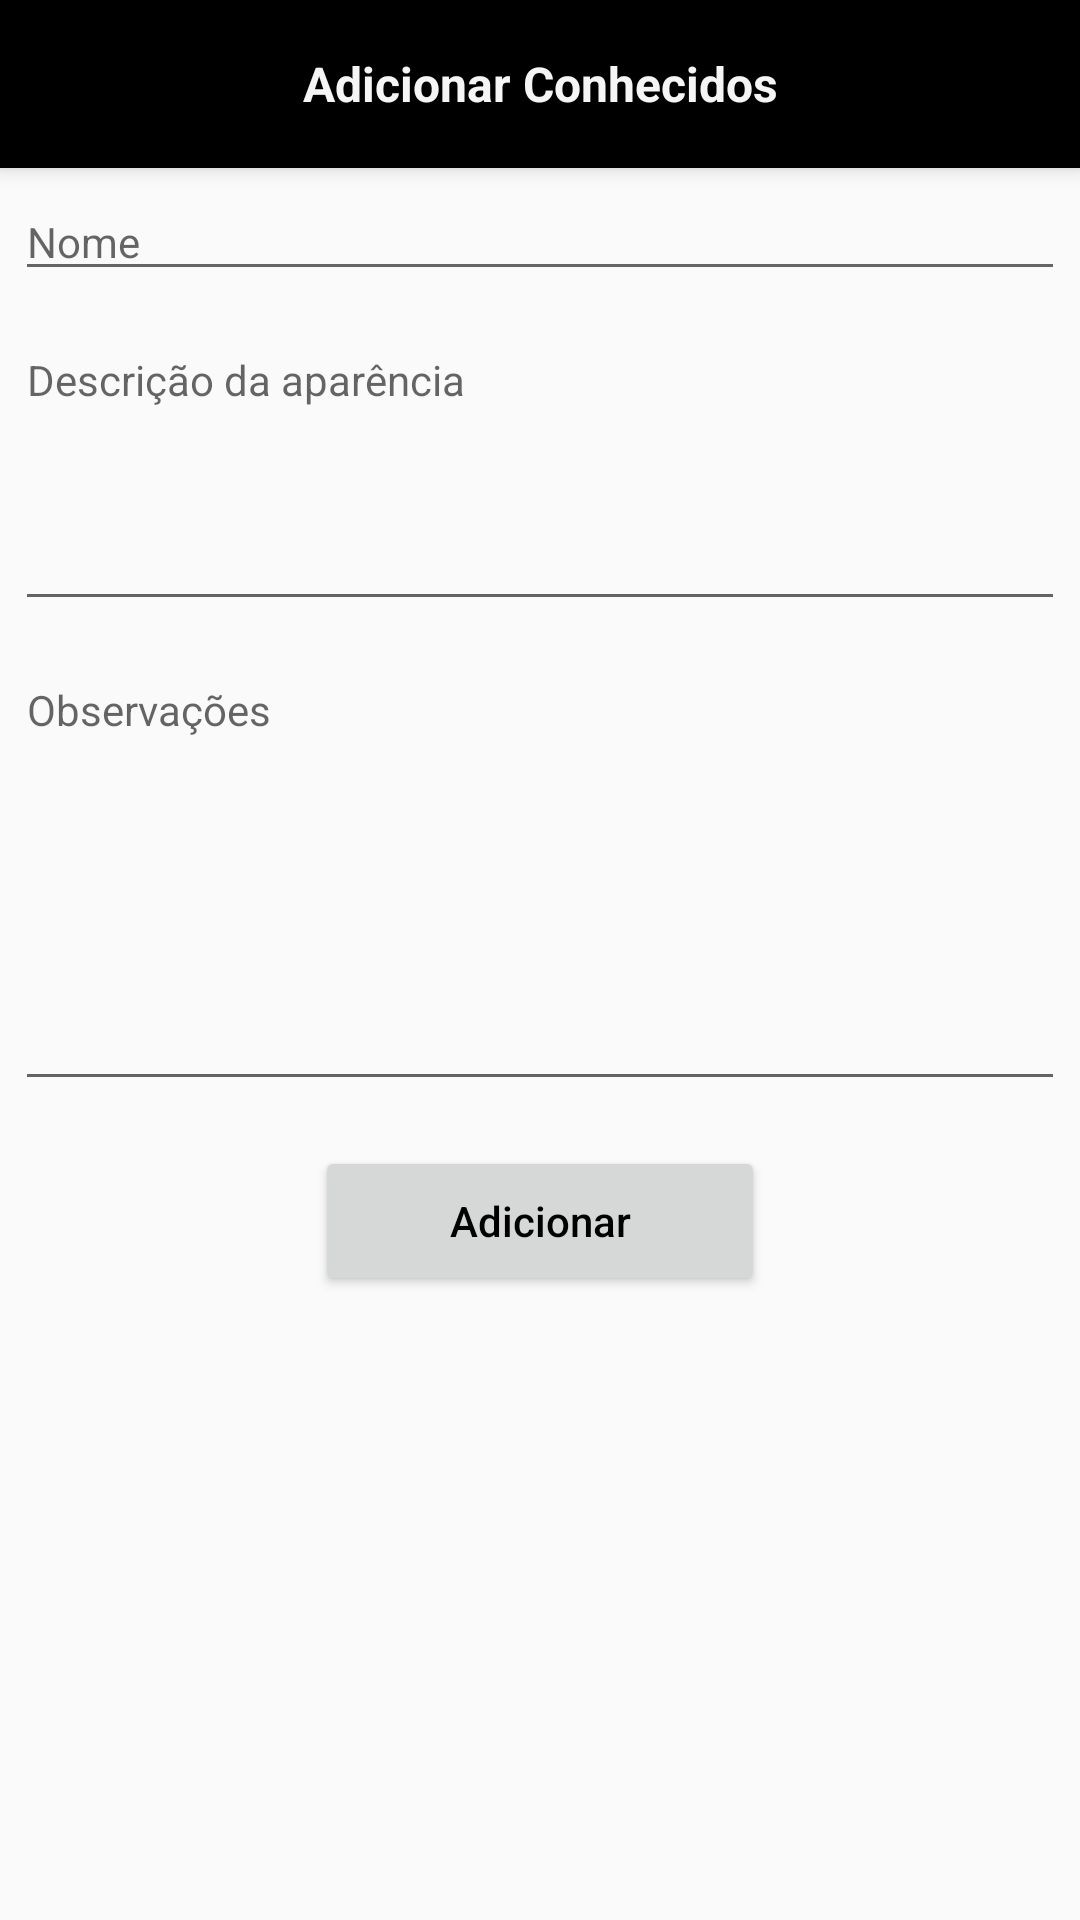

Layout XML and referenced resources for this Android screen:
<!-- AndroidManifest.xml: application theme AppTheme -->
<!-- res/layout/boundary_add_friends.xml -->
<?xml version="1.0" encoding="utf-8"?>
<LinearLayout xmlns:android="http://schemas.android.com/apk/res/android"
    xmlns:app="http://schemas.android.com/apk/res-auto"
    xmlns:tools="http://schemas.android.com/tools"
    android:layout_width="match_parent"
    android:layout_height="match_parent"
    android:orientation="vertical"
    tools:context="com.example.felipe.rpgapp.Boundary.Boundary.AddFriendsBoundary">

    <android.support.v7.widget.Toolbar
        android:id="@+id/tb_main"
        android:layout_width="match_parent"
        android:layout_height="56dp"
        android:background="@color/colorDark"
        android:elevation="4dp"
        android:gravity="center"
        android:minHeight="?attr/actionBarSize"
        android:title="Home"
        app:titleMarginBottom="10dp"
        app:titleMarginStart="16dp"
        app:titleMarginTop="16dp"
        app:titleTextColor="@color/colorPrimary"
        tools:layout_editor_absoluteX="8dp"
        tools:layout_editor_absoluteY="0dp">

        <TextView
            android:id="@+id/titleToolbar"
            android:layout_width="200dp"
            android:layout_height="35dp"
            android:layout_gravity="center"
            android:gravity="center"
            android:text="Adicionar Conhecidos"
            android:textColor="@color/colorPrimary"
            android:textSize="16sp"
            android:textStyle="bold" />

    </android.support.v7.widget.Toolbar>

    <EditText
        android:id="@+id/editText14"
        android:layout_width="match_parent"
        android:layout_height="wrap_content"
        android:layout_margin="5dp"
        android:ems="10"
        android:hint="Nome"
        android:inputType="textPersonName"
        android:textSize="14sp" />

    <EditText
        android:id="@+id/editText15"
        android:layout_width="match_parent"
        android:layout_height="100dp"
        android:layout_margin="5dp"
        android:ems="10"
        android:gravity="top|left"
        android:hint="Descrição da aparência"
        android:inputType="textMultiLine"
        android:textSize="14sp" />

    <EditText
        android:id="@+id/editText16"
        android:layout_width="match_parent"
        android:layout_height="150dp"
        android:layout_margin="5dp"
        android:ems="10"
        android:gravity="top|left"
        android:hint="Observações"
        android:inputType="textMultiLine"
        android:textSize="14sp" />

    <Button
        android:layout_width="150dp"
        android:layout_height="50dp"
        android:layout_gravity="center"
        android:layout_margin="10dp"
        android:text="Adicionar" />
</LinearLayout>
<!-- resources referenced by this layout -->
<resources>
  <color name="colorDark">#000000</color>
  <color name="colorPrimary">#f5f5f5</color>
  <style name="AppTheme" parent="Theme.AppCompat.Light.NoActionBar">
          
          <item name="colorPrimary">@color/colorPrimary</item>
          <item name="colorPrimaryDark">@color/colorDark</item>
          <item name="colorAccent">@color/colorAccent</item>
          <item name="android:textColor">@color/colorDark</item>
          <item name="android:textAllCaps">false</item>
      </style>
  <color name="colorAccent">#215ebf</color>
</resources>
